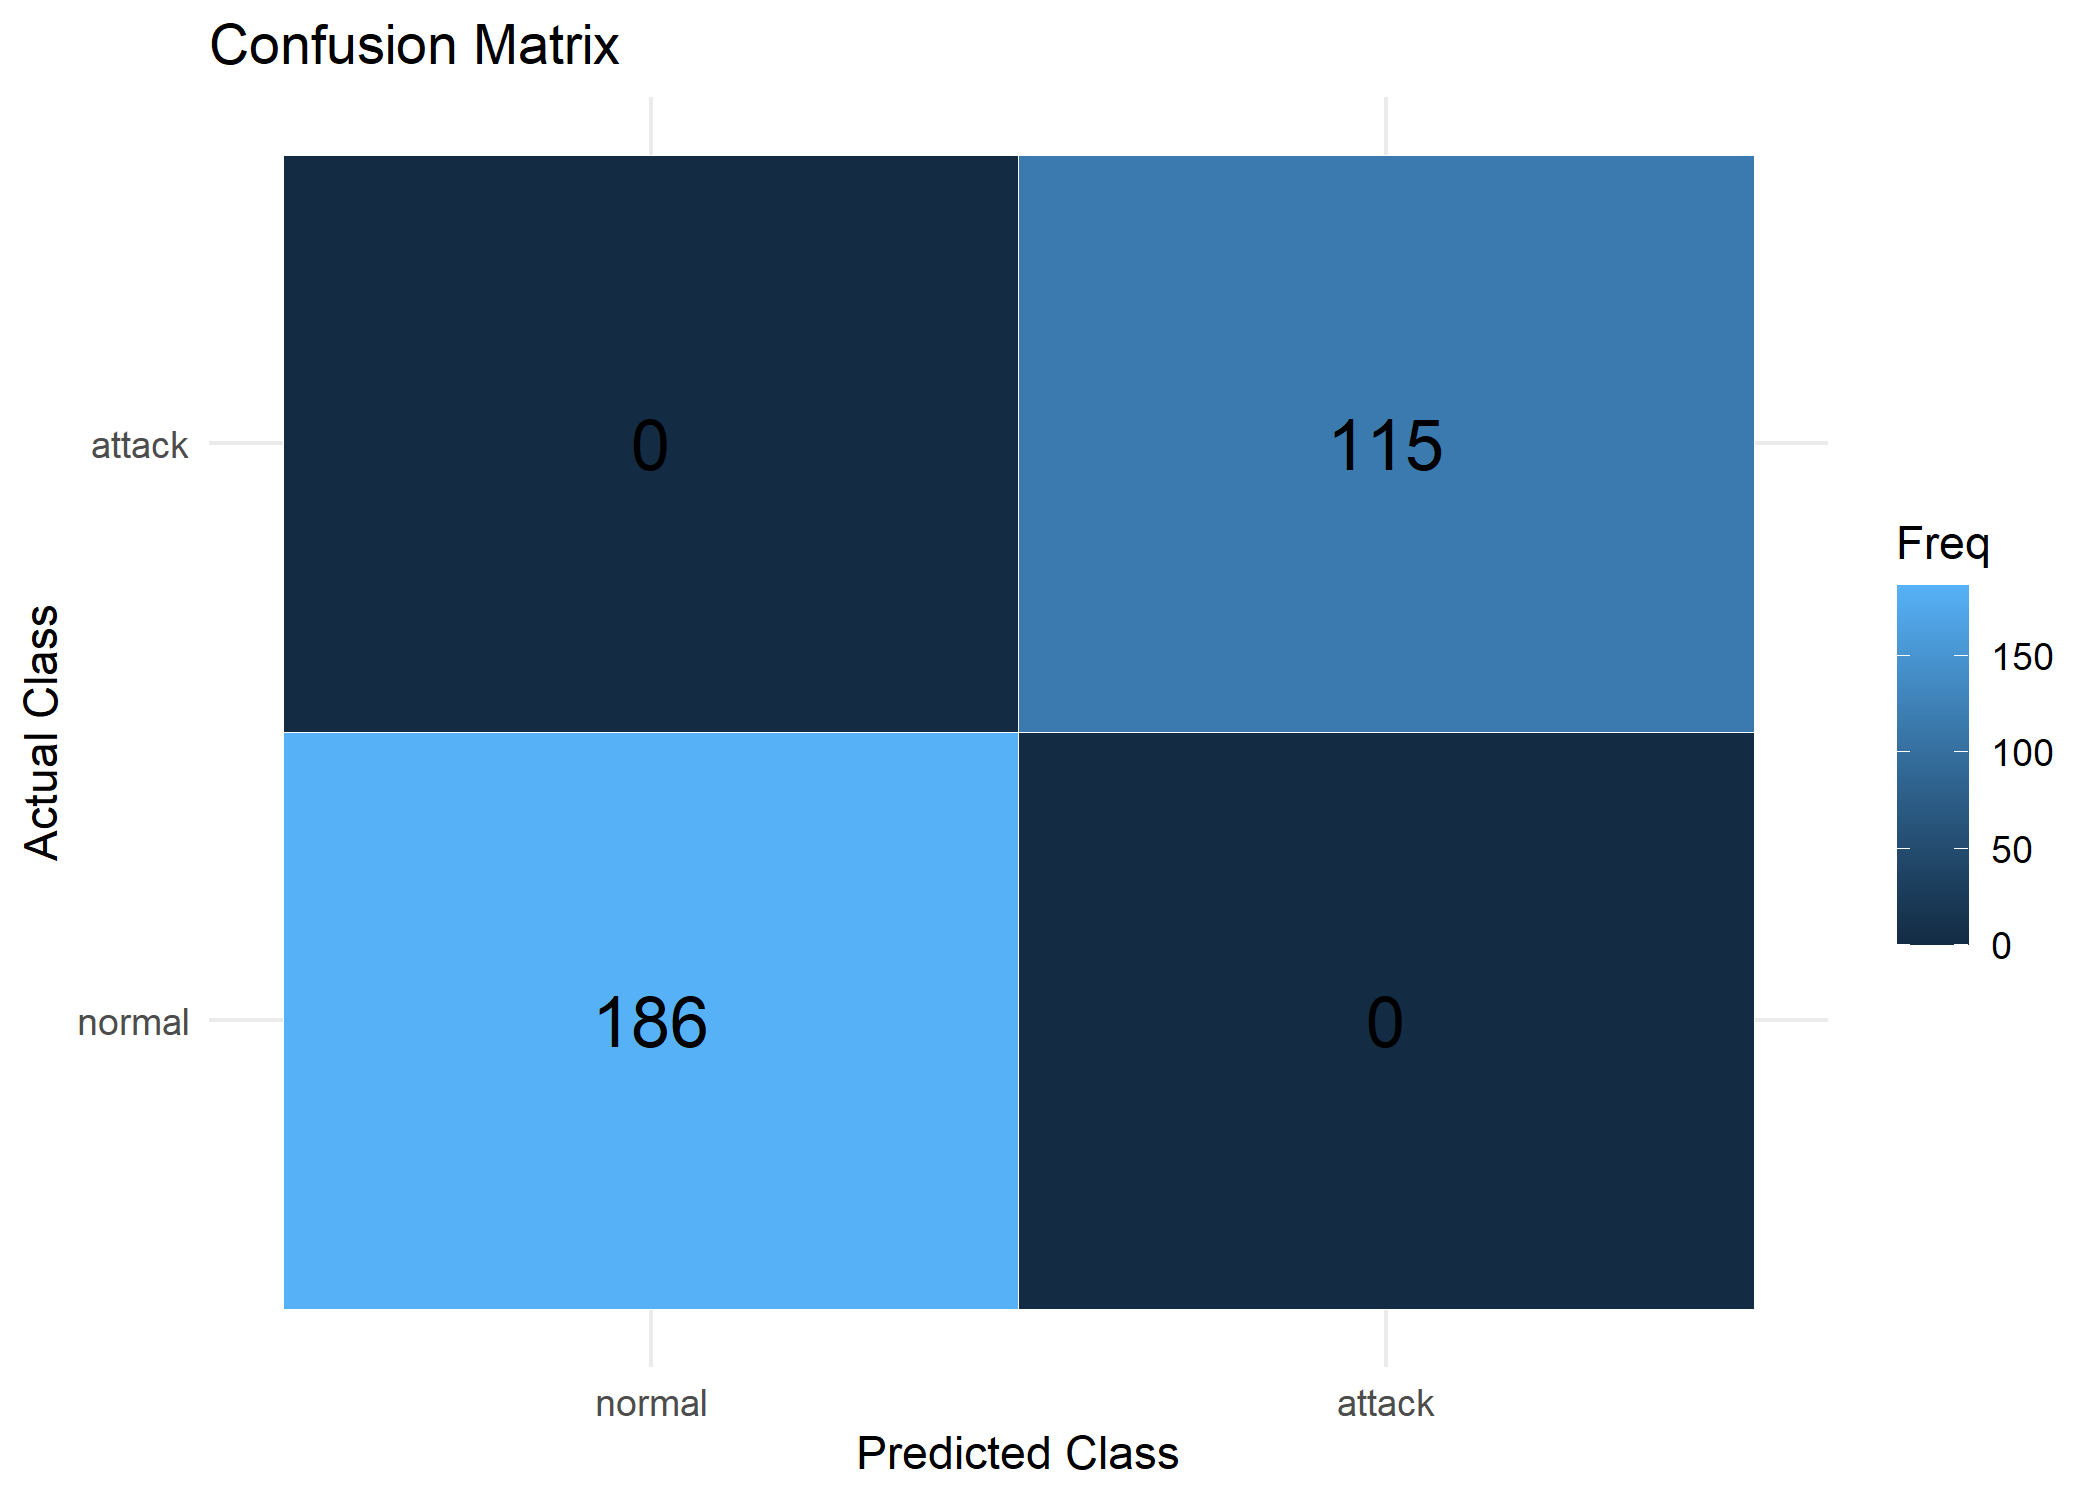

Source data for this figure (header and first rows):
Actual, Predicted, Freq
normal, normal, 186
attack, normal, 0
normal, attack, 0
attack, attack, 115
